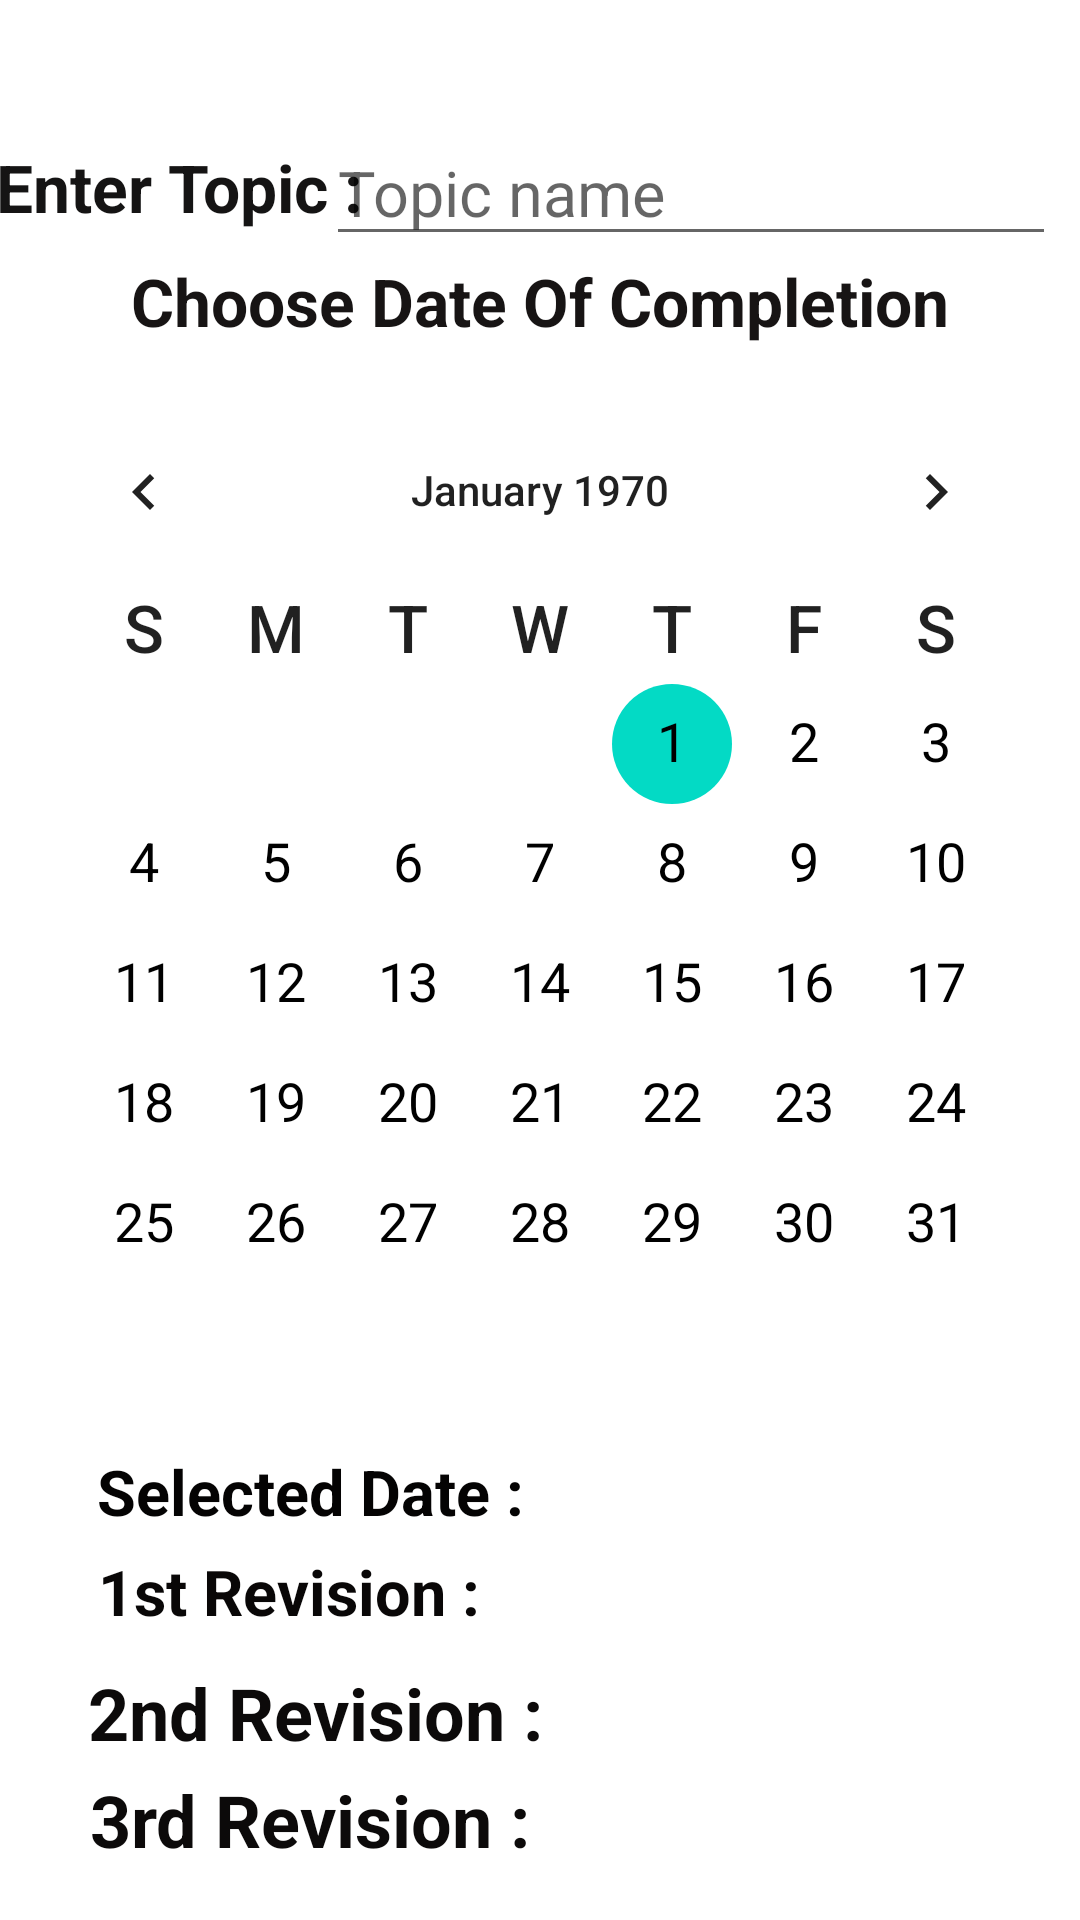

Layout XML and referenced resources for this Android screen:
<!-- AndroidManifest.xml: application theme Theme.ReviseBuddy -->
<!-- res/layout/activity_predef_cal.xml -->
<?xml version="1.0" encoding="utf-8"?>
<androidx.constraintlayout.widget.ConstraintLayout xmlns:android="http://schemas.android.com/apk/res/android"
    xmlns:app="http://schemas.android.com/apk/res-auto"
    xmlns:tools="http://schemas.android.com/tools"
    android:layout_width="match_parent"
    android:layout_height="match_parent"
    android:background="@drawable/bg3"
    tools:context=".predefCal">

    <CalendarView
        android:id="@+id/calendarView"
        android:layout_width="wrap_content"
        android:layout_height="wrap_content"
        android:calendarTextColor="#000000"
        android:dateTextAppearance="@style/CalenderViewDateCustomText"

        android:focusedMonthDateColor="#000000"
        android:selectedWeekBackgroundColor="#F4F1F1"
        android:textColorHighlight="#000000"
        android:textColorPrimary="#000000"
        android:unfocusedMonthDateColor="#100E0E"
        android:weekDayTextAppearance="@android:style/TextAppearance.Large"
        android:weekNumberColor="#0B0808"
        android:weekSeparatorLineColor="#151212"
        app:layout_constraintBottom_toBottomOf="parent"
        app:layout_constraintEnd_toEndOf="parent"
        app:layout_constraintHorizontal_bias="0.491"
        app:layout_constraintStart_toStartOf="parent"
        app:layout_constraintTop_toTopOf="parent"
        app:layout_constraintVertical_bias="0.43" />

    <TextView
        android:id="@+id/currentDate"
        android:layout_width="wrap_content"
        android:layout_height="wrap_content"
        android:layout_marginTop="15dp"
        android:text="Selected Date :"
        android:textColor="#040303"
        android:textSize="21sp"
        android:textStyle="bold"
        app:layout_constraintEnd_toEndOf="parent"
        app:layout_constraintHorizontal_bias="0.149"
        app:layout_constraintStart_toStartOf="parent"
        app:layout_constraintTop_toBottomOf="@+id/calendarView" />

    <TextView
        android:id="@+id/firstdate"
        android:layout_width="wrap_content"
        android:layout_height="wrap_content"
        android:layout_marginTop="5dp"
        android:text="1st Revision :"
        android:textColor="#090707"
        android:textSize="21sp"
        android:textStyle="bold"
        app:layout_constraintEnd_toEndOf="parent"
        app:layout_constraintHorizontal_bias="0.14"
        app:layout_constraintStart_toStartOf="parent"
        app:layout_constraintTop_toBottomOf="@+id/currentDate" />

    <TextView
        android:id="@+id/seconddate"
        android:layout_width="wrap_content"
        android:layout_height="wrap_content"
        android:layout_marginTop="10dp"
        android:text="2nd Revision :"
        android:textColor="#0C0A0A"
        android:textSize="24dp"
        android:textStyle="bold"
        app:layout_constraintEnd_toEndOf="parent"
        app:layout_constraintHorizontal_bias="0.14"
        app:layout_constraintStart_toStartOf="parent"
        app:layout_constraintTop_toBottomOf="@+id/firstdate" />

    <TextView
        android:id="@+id/thirdDate"
        android:layout_width="wrap_content"
        android:layout_height="wrap_content"
        android:text="3rd Revision :"
        android:textColor="#0C0A0A"
        android:textSize="24dp"
        android:textStyle="bold"
        app:layout_constraintBottom_toBottomOf="parent"
        app:layout_constraintEnd_toEndOf="parent"
        app:layout_constraintHorizontal_bias="0.14"
        app:layout_constraintStart_toStartOf="parent"
        app:layout_constraintTop_toBottomOf="@+id/seconddate"
        app:layout_constraintVertical_bias="0.162" />

    <TextView
        android:id="@+id/Topic"
        android:layout_width="wrap_content"
        android:layout_height="30dp"
        android:layout_marginStart="26dp"
        android:layout_marginEnd="10dp"
        android:layout_marginBottom="5dp"
        android:text="Enter Topic : "
        android:textColor="#151414"
        android:textSize="22dp"
        android:textStyle="bold"
        app:layout_constraintBottom_toTopOf="@+id/calendarView"
        app:layout_constraintEnd_toStartOf="@+id/inputTopic"
        app:layout_constraintStart_toStartOf="parent"
        app:layout_constraintTop_toTopOf="parent" />

    <EditText
        android:id="@+id/inputTopic"
        android:layout_width="wrap_content"
        android:layout_height="wrap_content"
        android:layout_marginEnd="8dp"
        android:layout_marginBottom="5dp"
        android:ems="10"
        android:hint="Topic name"
        android:inputType="textPersonName"
        android:textColor="#121111"
        android:textSize="21dp"
        app:layout_constraintBottom_toTopOf="@+id/calendarView"
        app:layout_constraintEnd_toEndOf="parent"
        app:layout_constraintTop_toTopOf="parent" />

    <TextView
        android:id="@+id/textView7"
        android:layout_width="wrap_content"
        android:layout_height="wrap_content"
        android:layout_marginBottom="15dp"
        android:text="Choose Date Of Completion"
        android:textColor="#171414"
        android:textSize="22dp"
        android:textStyle="bold"
        app:layout_constraintBottom_toTopOf="@+id/calendarView"
        app:layout_constraintEnd_toEndOf="parent"
        app:layout_constraintStart_toStartOf="parent" />

</androidx.constraintlayout.widget.ConstraintLayout>
<!-- resources referenced by this layout -->
<resources>
  <!-- drawable bg3: jpg bitmap (drawable-pbl, 194109 bytes) -->
  <style name="CalenderViewDateCustomText" parent="android:TextAppearance.DeviceDefault.Small">
          <item name="android:textColor">#000000</item>
          <item name="android:textSize">18sp</item>
      </style>
  <style name="Theme.ReviseBuddy" parent="Theme.MaterialComponents.DayNight.DarkActionBar">
          
          <item name="colorPrimary">@color/purple_500</item>
          <item name="colorPrimaryVariant">@color/purple_700</item>
          <item name="colorOnPrimary">@color/white</item>
          
          <item name="colorSecondary">@color/teal_200</item>
          <item name="colorSecondaryVariant">@color/teal_700</item>
          <item name="colorOnSecondary">@color/black</item>
          
          <item name="android:statusBarColor" tools:targetApi="21">?attr/colorPrimaryVariant</item>
          
      </style>
  <color name="purple_500">#FF6200EE</color>
  <color name="purple_700">#FF3700B3</color>
  <color name="white">#FFFFFFFF</color>
  <color name="teal_200">#FF03DAC5</color>
  <color name="teal_700">#FF018786</color>
  <color name="black">#FF000000</color>
</resources>
